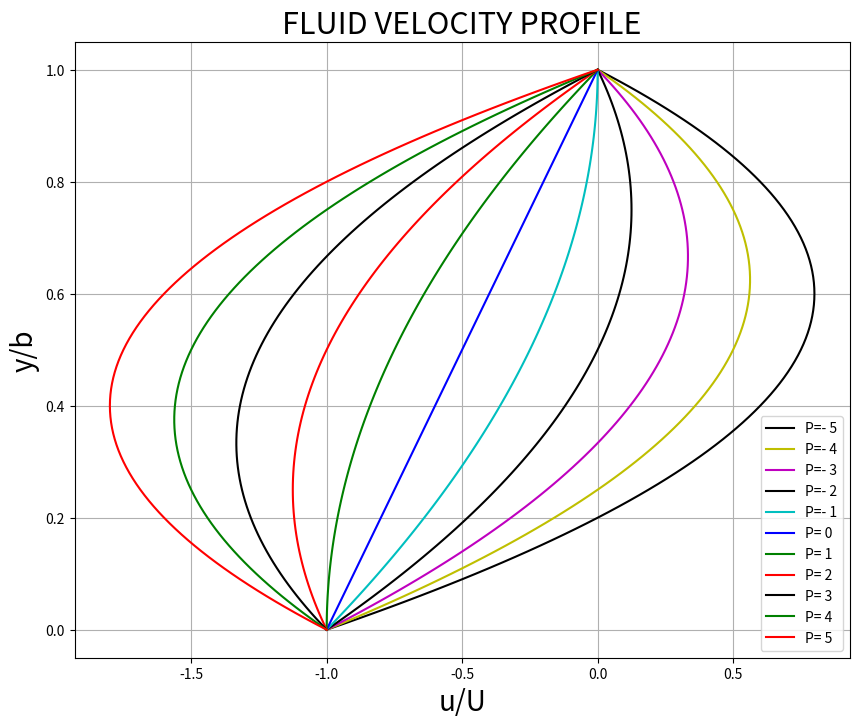

This figure's Python source:
import matplotlib.pyplot as plt
import numpy as np

A = 1  # bottom plate is moving in negative x-direction
U = -8  # where U= C
b = 1
mu = 7.975e-4
P_Grand = []
P2 = []
P = []
X = []
MiniX = []
Y = []
arr = ['k','y','m','k','c','b','g','r','k','g','r']
count = 0

P = np.arange(-5, 6, 1)

Y = np.arange(0, 1.01, 0.01)

for i in P:
    P_Grand.append(-(i * 2 * mu * U) / pow(b, 2))
for i in P_Grand:
    P2.append(((pow(b, 2)) / (2 * mu * U)) * i)

for i in P2:
    for j in Y:
        MiniX.append((-i * pow(j, 2)) + (((i + 1) * j) - 1))
    X.append(MiniX)
    MiniX = []

for i in X:
    plt.plot(i,Y,arr[count])
    count+=1
plt.xlabel('u/U',fontsize=20)
plt.ylabel('y/b',fontsize=20)
plt.title('FLUID VELOCITY PROFILE',fontsize=22)
plt.grid()
plt.legend(['P=- 5','P=- 4','P=- 3','P=- 2','P=- 1','P= 0','P= 1','P= 2','P= 3','P= 4','P= 5'],loc="lower right",prop={'size': 10})
fig = plt.gcf()
fig.set_size_inches(10, 8)
fig.savefig('test.png', dpi=100)
plt.show()


